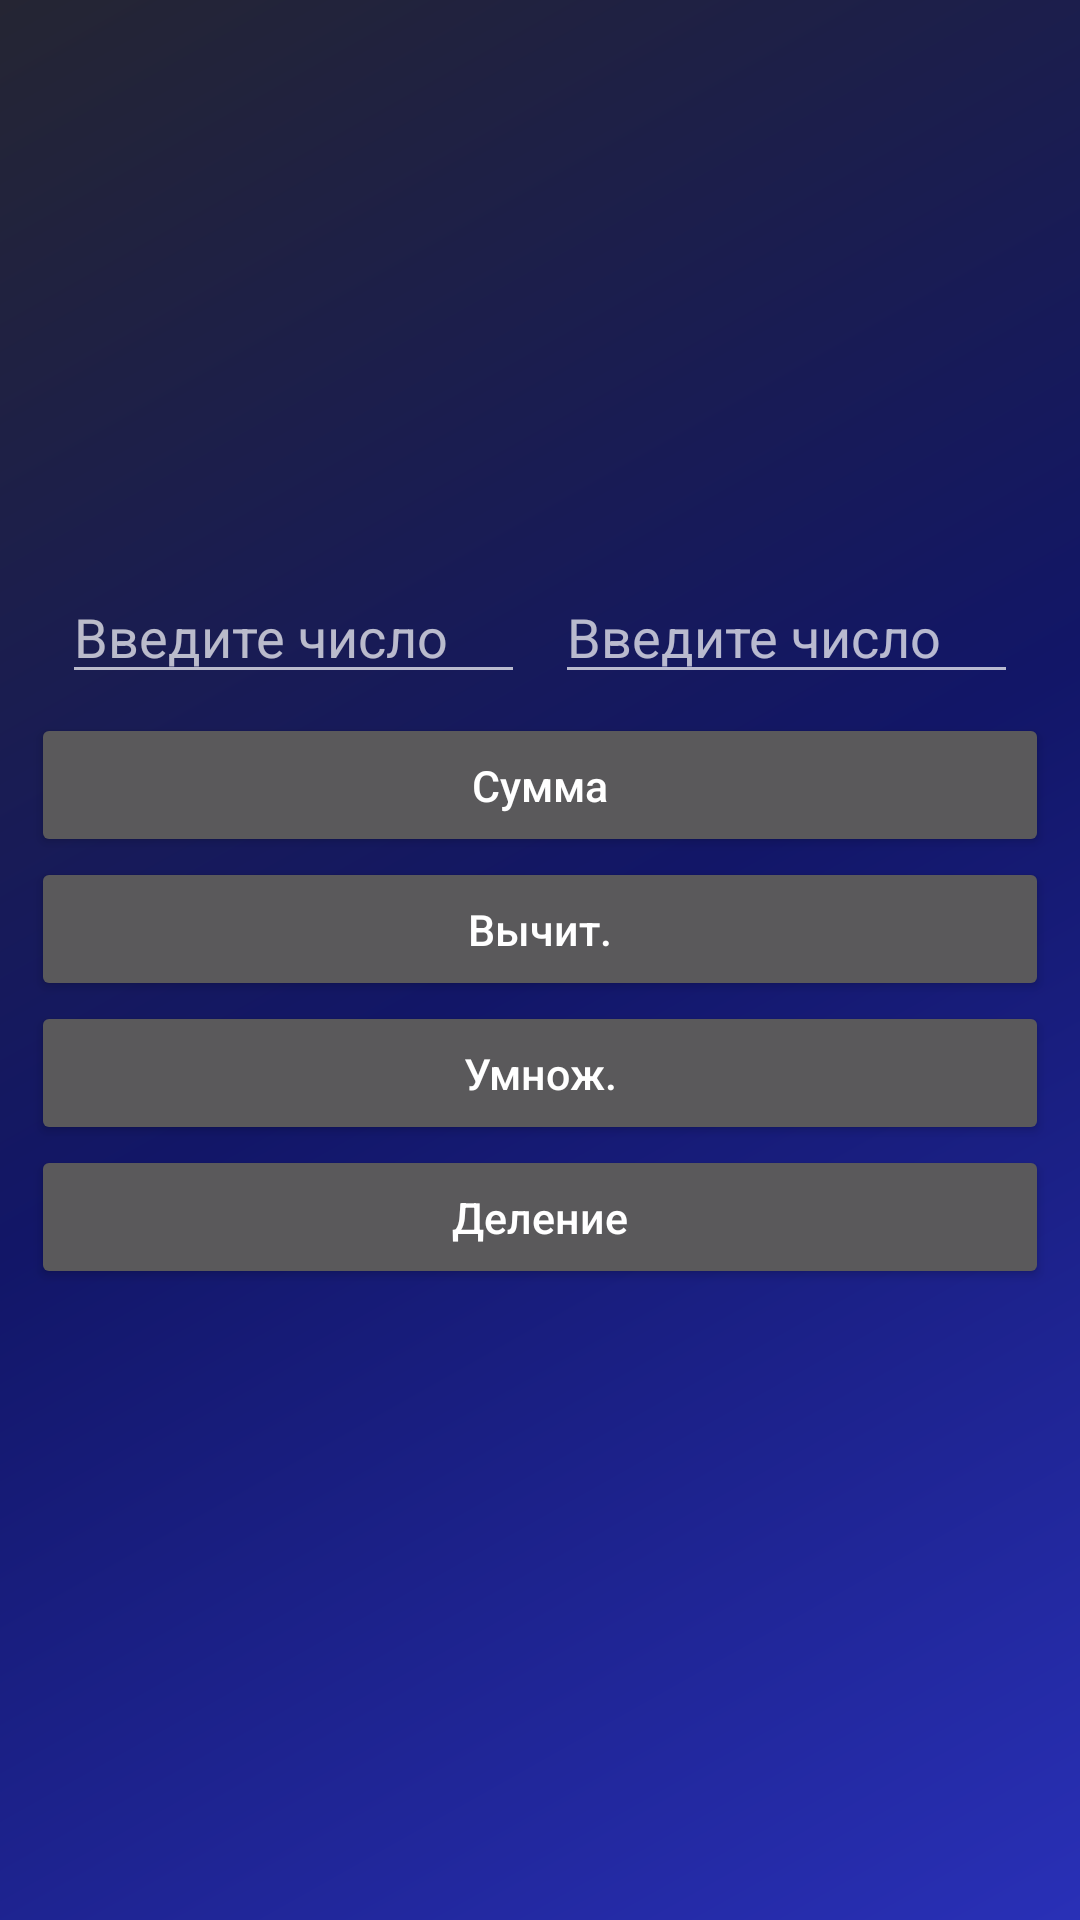

Android layout source for this screen:
<!-- AndroidManifest.xml: application theme Theme.Calculator -->
<!-- res/layout/fragment_calculator_num_two.xml -->
<?xml version="1.0" encoding="utf-8"?>
<LinearLayout xmlns:android="http://schemas.android.com/apk/res/android"
    xmlns:app="http://schemas.android.com/apk/res-auto"
    xmlns:tools="http://schemas.android.com/tools"
    android:layout_width="match_parent"
    android:layout_height="match_parent"
    android:orientation="vertical"
    android:background="@drawable/background_splashopen"
    tools:context=".calculatorTwo">

    <LinearLayout
        android:id="@+id/linearLayout1"
        android:layout_width="match_parent"
        android:layout_height="wrap_content"
        android:layout_marginLeft="10pt"
        android:layout_marginTop="190dp"
        android:layout_marginRight="10pt">

        <EditText
            android:id="@+id/etNum1"
            android:layout_width="match_parent"
            android:layout_height="wrap_content"
            android:layout_marginRight="5dp"
            android:layout_weight="1"
            android:hint="Введите число"
            android:inputType="numberDecimal"
            android:textColor="@color/red"></EditText>

        <EditText
            android:id="@+id/etNum2"
            android:layout_width="match_parent"
            android:layout_height="wrap_content"
            android:layout_marginLeft="5dp"
            android:layout_weight="1"
            android:hint="Введите число"
            android:inputType="numberDecimal"
            android:textColor="@color/red"></EditText>
    </LinearLayout>
    <LinearLayout
        android:orientation="vertical"
        android:layout_width="match_parent"
        android:layout_height="wrap_content"
        android:id="@+id/linearLayout2"
        android:layout_marginTop="3pt"
        android:layout_marginLeft="5pt"
        android:layout_marginRight="5pt">

        <Button
            android:id="@+id/btnAdd"
            android:layout_width="match_parent"
            android:layout_height="wrap_content"
            android:layout_weight="1"
            android:text="Сумма"
            android:textAllCaps="false"
            android:textSize="7pt"></Button>

        <Button
            android:id="@+id/btnSub"
            android:layout_width="match_parent"
            android:layout_height="wrap_content"
            android:layout_weight="1"
            android:text="Вычит."
            android:textAllCaps="false"
            android:textSize="7pt"></Button>

        <Button
            android:id="@+id/btnMult"
            android:layout_width="match_parent"
            android:layout_height="wrap_content"
            android:layout_weight="1"
            android:text="Умнож."
            android:textAllCaps="false"
            android:textSize="7pt"></Button>

        <Button
            android:id="@+id/btnDiv"
            android:layout_width="match_parent"
            android:layout_height="wrap_content"
            android:layout_weight="1"
            android:text="Деление"
            android:textAllCaps="false"
            android:textSize="7pt"></Button>
    </LinearLayout>

    <TextView
        android:id="@+id/tvResult"
        android:layout_width="match_parent"
        android:layout_height="wrap_content"
        android:layout_marginLeft="5dp"
        android:layout_marginTop="3dp"
        android:layout_marginRight="5dp"
        android:gravity="center_horizontal"
        android:textColor="@color/green"
        android:textSize="16pt"></TextView>

</LinearLayout>
<!-- resources referenced by this layout -->
<resources>
  <color name="green">#4ea043</color>
  <color name="red">#d14f4f</color>
  <!-- drawable background_splashopen (drawable) -->
  <?xml version="1.0" encoding="utf-8"?>
  <shape xmlns:android="http://schemas.android.com/apk/res/android">
      <gradient
          android:startColor="#B31F2033"
          android:centerColor="#B3040A7E"
          android:endColor="#B3252FEF"
          android:angle="315"
          />
  
  
  </shape>
  <style name="Theme.Calculator" parent="Theme.AppCompat.NoActionBar">
          
          <item name="colorPrimary">@color/purple_500</item>
          <item name="colorPrimaryVariant">@color/purple_700</item>
          <item name="colorOnPrimary">@color/white</item>
          
          <item name="colorSecondary">@color/teal_200</item>
          <item name="colorSecondaryVariant">@color/teal_700</item>
          <item name="colorOnSecondary">@color/black</item>
          
          <item name="android:statusBarColor" tools:targetApi="l">?attr/colorPrimaryVariant</item>
          
      </style>
  <color name="purple_500">#FF6200EE</color>
  <color name="purple_700">#FF3700B3</color>
  <color name="white">#FFFFFFFF</color>
  <color name="teal_200">#FF03DAC5</color>
  <color name="teal_700">#FF018786</color>
  <color name="black">#FF000000</color>
</resources>
